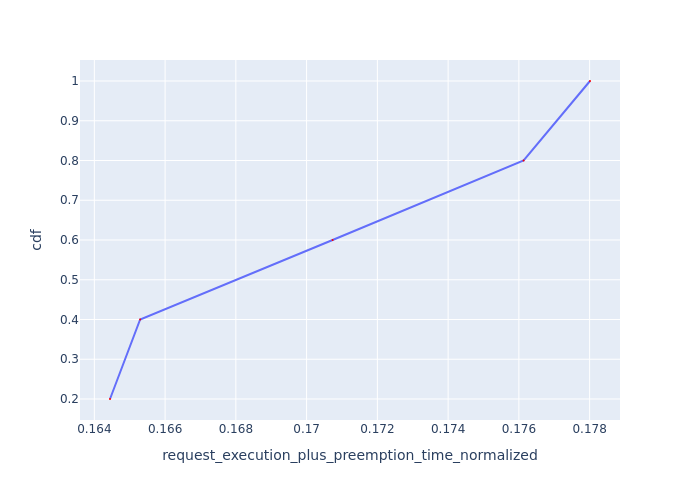

The data file committed next to this chart (first rows):
Request Id, request_execution_plus_preemption_time_n…, cdf
0_0, 0.1644, 0.2
0_2, 0.1653, 0.4
0_1, 0.1707, 0.6
0_3, 0.1761, 0.8
0_4, 0.178, 1.0
